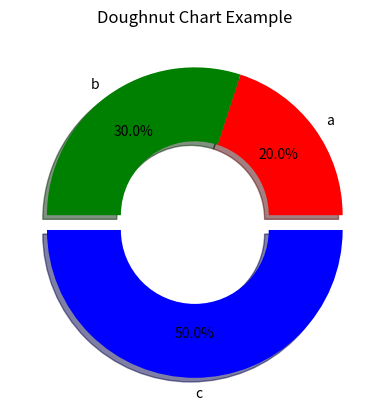

Generate this figure with matplotlib:
import matplotlib.pyplot as plt

plt.figure(dpi=100)
plt.pie([20,30,50],
        labels=['a', 'b', 'c'],
        colors=['red', 'green', 'blue'],
        explode=(0, 0, 0.1),
        autopct='%1.1f%%',
        pctdistance=0.7,
        shadow=True,
        wedgeprops=dict(width=0.5))

plt.title('Doughnut Chart Example')
plt.show()
